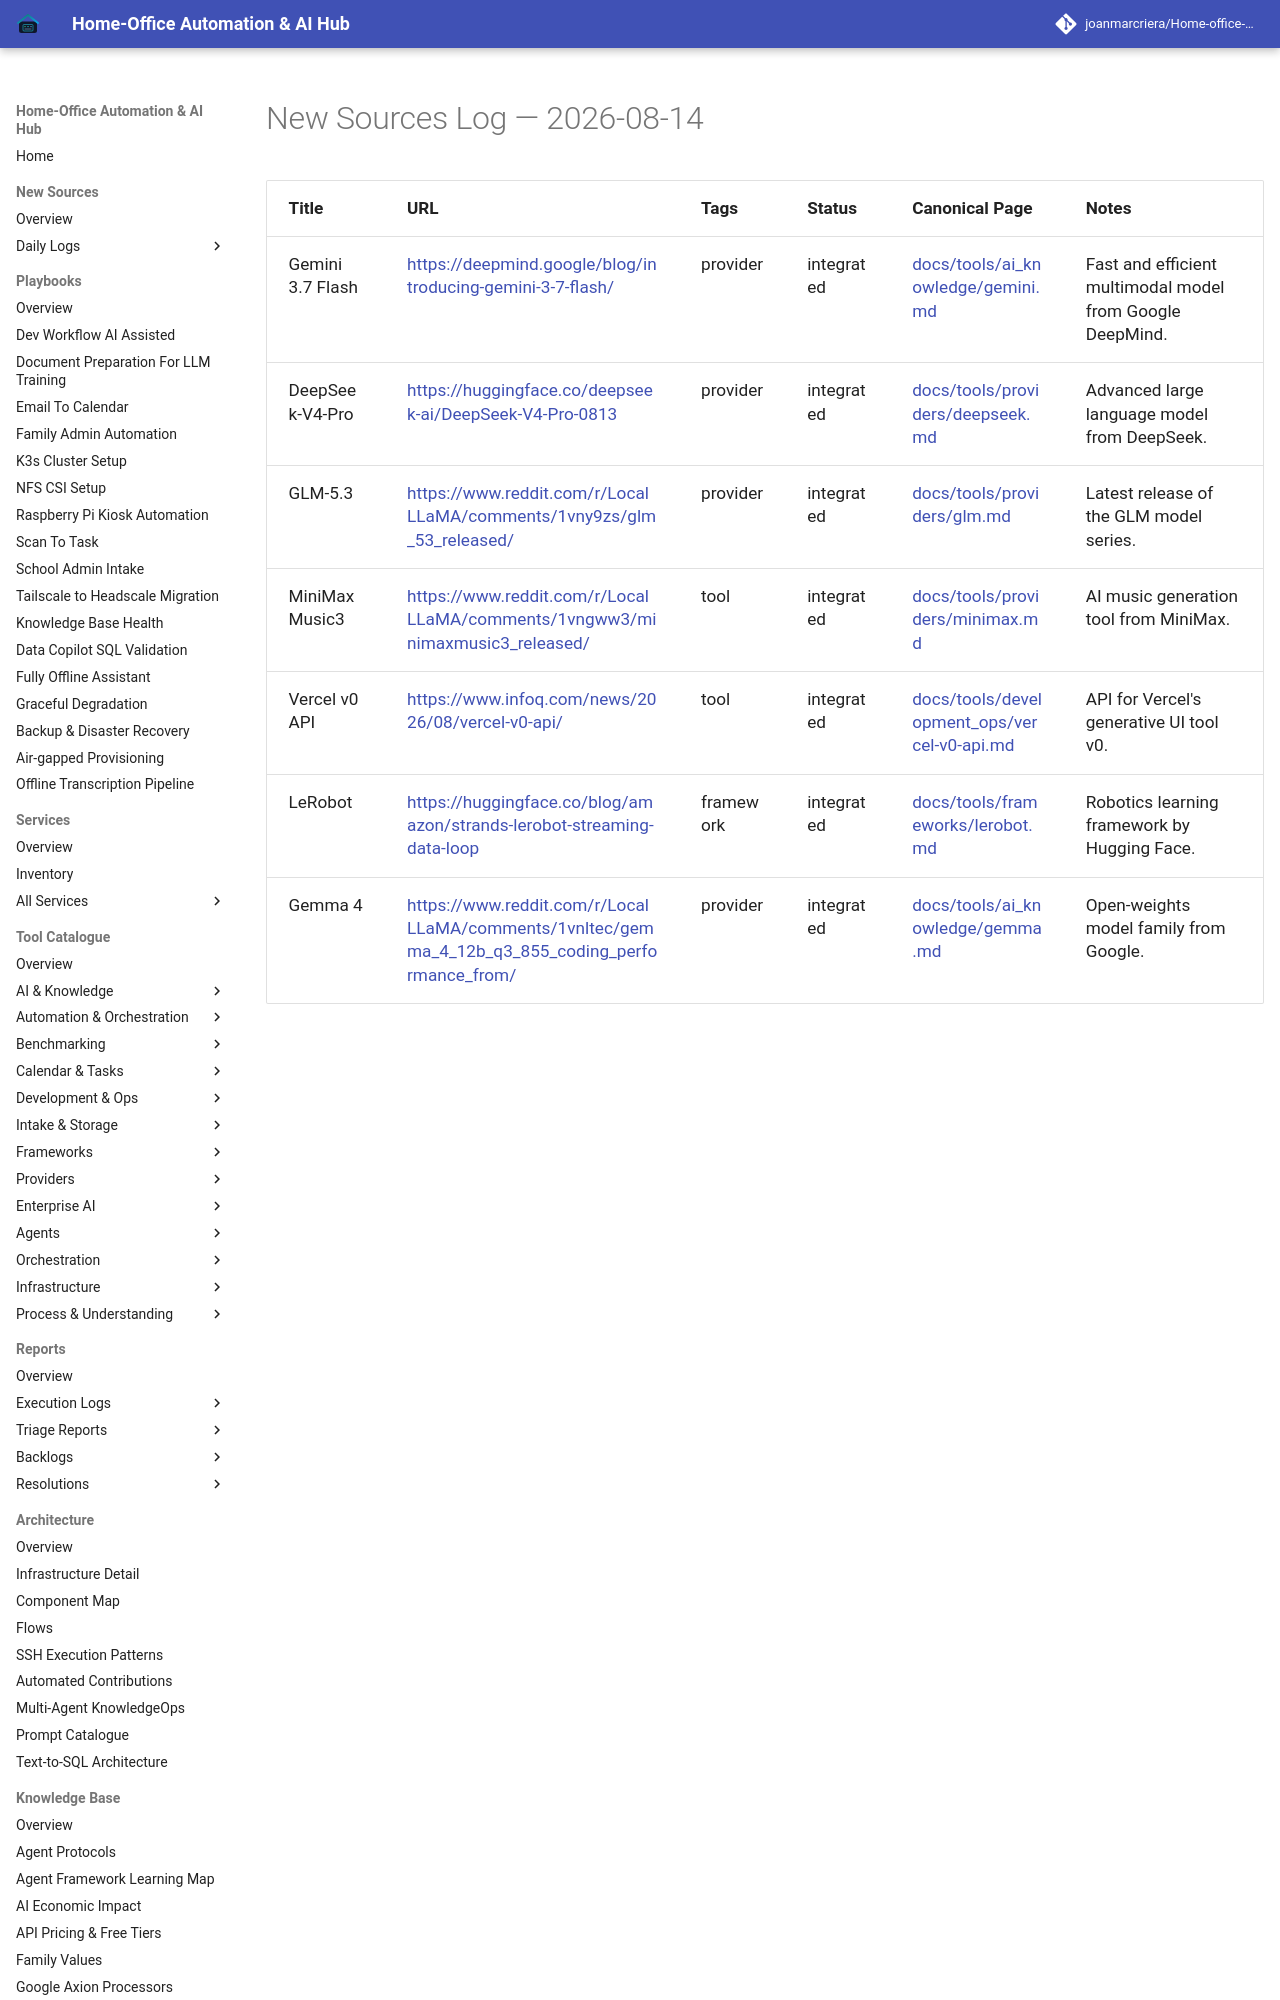

repository: joanmarcriera/Home-office-automations · page: new-sources/2026-08-14/index.html · generator: mkdocs

# New Sources Log — 2026-08-14

| Title | URL | Tags | Status | Canonical Page | Notes |
| :--- | :--- | :--- | :--- | :--- | :--- |
| Gemini 3.7 Flash | [https://deepmind.google/blog/introducing-gemini-3-7-flash/](https://deepmind.google/blog/introducing-gemini-3-7-flash/) | provider | integrated | [docs/tools/ai_knowledge/gemini.md](../tools/ai_knowledge/gemini.md) | Fast and efficient multimodal model from Google DeepMind. |
| DeepSeek-V4-Pro | [https://huggingface.co/deepseek-ai/DeepSeek-V4-Pro-0813](https://huggingface.co/deepseek-ai/DeepSeek-V4-Pro-0813) | provider | integrated | [docs/tools/providers/deepseek.md](../tools/providers/deepseek.md) | Advanced large language model from DeepSeek. |
| GLM-5.3 | [https://www.reddit.com/r/LocalLLaMA/comments/1vny9zs/glm_53_released/](https://www.reddit.com/r/LocalLLaMA/comments/1vny9zs/glm_53_released/) | provider | integrated | [docs/tools/providers/glm.md](../tools/providers/glm.md) | Latest release of the GLM model series. |
| MiniMax Music3 | [https://www.reddit.com/r/LocalLLaMA/comments/1vngww3/minimaxmusic3_released/](https://www.reddit.com/r/LocalLLaMA/comments/1vngww3/minimaxmusic3_released/) | tool | integrated | [docs/tools/providers/minimax.md](../tools/providers/minimax.md) | AI music generation tool from MiniMax. |
| V
